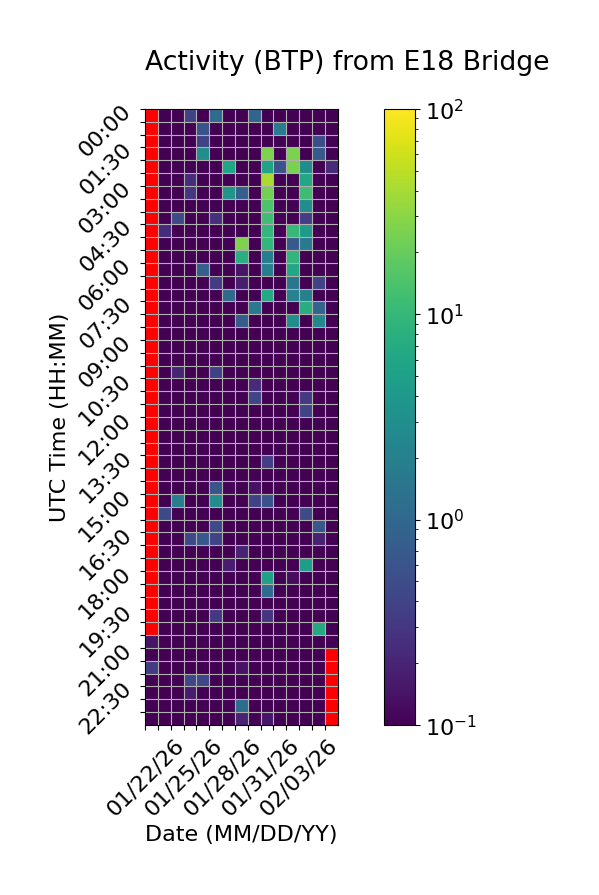

Source data for this figure (header and first rows):
Time (UTC), 01/22/26, 01/23/26, 01/24/26, 01/25/26, 01/26/26, 01/27/26, 01/28/26, 01/29/26, 01/30/26, 01/31/26, 02/01/26, 02/02/26, 02/03/26, 02/04/26, 02/05/26
00:00, , 0.0, 0.0, 0.3883, 0.0, 1.125, 0.0, 0.0, 0.9512, 0.0, 0.0, 0.0, 0.0, 0.0, 0.0
00:30, , 0.0, 0.01106, 0.0, 0.6066, 0.0, 0.0, 0.0, 0.0, 0.0, 1.839, 0.0, 0.0, 0.0, 0.0
01:00, , 0.0, 0.0, 0.0, 0.3901, 0.0, 0.0, 0.0, 0.0, 0.0, 0.0, 0.0, 0.0, 0.5054, 0.02922
01:30, , 0.0, 0.0, 0.0, 2.978, 0.0, 0.0, 0.0, 0.0, 26.53, 0.0, 25.64, 0.0, 0.6852, 0.0
02:00, , 0.0, 0.0, 0.0, 0.0, 0.0, 5.996, 0.0, 0.0, 5.576, 0.5933, 25.05, 2.852, 0.0, 0.2358
02:30, , 0.0, 0.0, 0.2431, 0.0, 0.01664, 0.0, 0.09423, 0.0, 41.84, 0.0, 0.09446, 6.115, 0.0, 0.0
03:00, , 0.0, 0.0, 0.3006, 0.0, 0.0, 3.647, 0.7799, 0.0, 23.87, 0.0, 0.0, 11.67, 0.0, 0.0
03:30, , 0.0, 0.07793, 0.0, 0.0, 0.0, 0.0, 0.0, 0.0, 14.14, 0.0, 0.0, 2.989, 0.0, 0.0
04:00, , 0.0, 0.4565, 0.0, 0.0, 0.2602, 0.0, 0.0, 0.0, 12.03, 0.0, 0.0, 0.3476, 0.0, 0.0
04:30, , 0.228, 0.0, 0.0, 0.0, 0.0, 0.0, 0.0, 0.0, 9.566, 0.0, 10.23, 4.511, 0.0, 0.0
05:00, , 0.0, 0.0, 0.0, 0.0, 0.0, 0.0, 25.99, 0.0, 9.618, 0.0, 0.6994, 1.764, 0.0, 0.0
05:30, , 0.0, 0.0, 0.0, 0.0, 0.0, 0.0, 7.657, 0.0, 1.93, 0.0, 9.353, 0.0, 0.0, 0.0
06:00, , 0.0, 0.0, 0.0, 0.8302, 0.0, 0.0, 0.1451, 0.0, 1.904, 0.0, 6.238, 0.0, 0.0, 0.0
06:30, , 0.0, 0.0, 0.0, 0.0, 0.333, 0.0, 0.1744, 0.0, 0.0, 0.0, 1.499, 0.0, 0.3863, 0.0
07:00, , 0.0, 0.0, 0.02541, 0.0, 0.0, 1.097, 0.0, 0.0, 6.887, 0.0, 2.148, 2.009, 0.0, 0.0
07:30, , 0.0, 0.0, 0.0, 0.0, 0.0, 0.09568, 0.0, 1.585, 0.0, 0.0, 0.0, 7.489, 0.9594, 0.0
08:00, , 0.0, 0.0, 0.0, 0.0, 0.0, 0.0, 0.7398, 0.0, 0.0, 0.0, 3.069, 0.0, 2.64, 0.0
08:30, , 0.0, 0.0, 0.0, 0.0, 0.0, 0.0, 0.0, 0.0, 0.0, 0.0, 0.0, 0.0, 0.0, 0.0
09:00, , 0.0, 0.0, 0.0, 0.0, 0.0, 0.0, 0.0, 0.0, 0.0, 0.0, 0.0, 0.0, 0.0, 0.0
09:30, , 0.0, 0.0, 0.0, 0.0, 0.0, 0.0, 0.0, 0.0, 0.0, 0.0, 0.0, 0.0, 0.0, 0.0
10:00, , 0.0, 0.2048, 0.0, 0.0, 0.3728, 0.0, 0.0, 0.0, 0.0, 0.0, 0.0, 0.0, 0.0, 0.0
10:30, , 0.0, 0.09872, 0.0, 0.0, 0.0, 0.0, 0.0, 0.2336, 0.0, 0.0, 0.0, 0.0, 0.0, 0.0
11:00, , 0.0, 0.0, 0.0, 0.0, 0.0, 0.0, 0.0, 0.4217, 0.0, 0.0, 0.0, 0.3154, 0.0, 0.0
11:30, , 0.0, 0.0, 0.0, 0.0, 0.0, 0.0, 0.0, 0.0, 0.0, 0.0, 0.0, 0.417, 0.0, 0.0
12:00, , 0.0, 0.0, 0.0, 0.0, 0.0, 0.0, 0.0, 0.0, 0.0, 0.0, 0.0, 0.0, 0.0, 0.0
12:30, , 0.0, 0.0, 0.0, 0.0, 0.0, 0.0, 0.0, 0.0, 0.0, 0.0, 0.0, 0.0, 0.0, 0.0
13:00, , 0.0, 0.0, 0.0, 0.0, 0.0, 0.0, 0.0, 0.0, 0.0, 0.0, 0.0, 0.0, 0.0, 0.0
13:30, , 0.0, 0.0, 0.05923, 0.0, 0.0, 0.0, 0.0, 0.0, 0.3506, 0.0, 0.0, 0.0, 0.0, 0.0
14:00, , 0.0, 0.0, 0.0, 0.0, 0.0, 0.0, 0.0, 0.05001, 0.0, 0.0, 0.0, 0.0, 0.0, 0.0
14:30, , 0.0, 0.0, 0.0, 0.0, 0.5792, 0.11, 0.0, 0.1418, 0.09498, 0.0, 0.0, 0.09319, 0.0, 0.0
15:00, , 0.0, 1.961, 0.0, 0.0, 3.077, 0.0, 0.0, 0.389, 0.5675, 0.0, 0.0, 0.0, 0.0, 0.0
15:30, , 0.4601, 0.0, 0.0, 0.0, 0.0, 0.0, 0.0, 0.0, 0.0, 0.0, 0.0, 0.4825, 0.0, 0.0
16:00, , 0.0, 0.0, 0.0, 0.0, 0.4559, 0.0, 0.0, 0.02927, 0.0, 0.0, 0.0, 0.0, 0.6591, 0.0
16:30, , 0.0, 0.08536, 0.471, 0.6464, 0.3968, 0.02589, 0.0, 0.0, 0.0, 0.0, 0.0, 0.0, 0.187, 0.0
17:00, , 0.03366, 0.0, 0.0, 0.0, 0.032, 0.0, 0.1949, 0.0, 0.0, 0.0, 0.0, 0.0, 0.008533, 0.0
17:30, , 0.0, 0.0, 0.0, 0.0, 0.0, 0.1691, 0.0, 0.0, 0.0, 0.0, 0.0, 4.653, 0.0, 0.0
18:00, , 0.0, 0.0, 0.0544, 0.02643, 0.0, 0.04129, 0.0, 0.0, 5.253, 0.0, 0.1253, 0.0, 0.0, 0.0
18:30, , 0.0, 0.0, 0.0, 0.0, 0.0, 0.0, 0.0, 0.0, 1.127, 0.0, 0.0, 0.0, 0.01062, 0.0
19:00, , 0.0, 0.0, 0.0, 0.0, 0.0, 0.0, 0.0, 0.0, 0.0, 0.07348, 0.0, 0.0, 0.0, 0.0
19:30, , 0.0, 0.0, 0.0, 0.0, 0.3126, 0.0, 0.0, 0.0, 0.2878, 0.0, 0.0, 0.09228, 0.0, 0.0
20:00, , 0.0, 0.0, 0.0, 0.0, 0.0, 0.0, 0.0, 0.0, 0.0, 0.0, 0.0, 0.0, 6.856, 0.0
20:30, 0.1435, 0.0, 0.0, 0.0, 0.0, 0.0, 0.0, 0.0, 0.0, 0.06507, 0.0, 0.0, 0.0, 0.0, 0.0
21:00, 0.0, 0.0, 0.0, 0.0, 0.0, 0.0, 0.0, 0.0, 0.0, 0.0, 0.0, 0.0, 0.0, 0.0, 
21:30, 0.3326, 0.0, 0.0, 0.0, 0.0, 0.0, 0.0, 0.1405, 0.0, 0.0, 0.0, 0.0, 0.0, 0.0, 
22:00, 0.0, 0.0, 0.0, 0.4524, 0.4368, 0.0, 0.0, 0.0, 0.0, 0.0, 0.0, 0.0, 0.0, 0.0, 
22:30, 0.0, 0.0, 0.0, 0.1703, 0.0, 0.0, 0.0, 0.03317, 0.0, 0.0, 0.0, 0.0, 0.0, 0.0, 
23:00, 0.0, 0.0, 0.0, 0.0, 0.0, 0.0, 0.1059, 1.156, 0.0, 0.0, 0.0, 0.0, 0.0, 0.03787, 
23:30, 0.0, 0.0, 0.0, 0.0, 0.0, 0.0, 0.0, 0.201, 0.0, 0.151, 0.0, 0.0, 0.0, 0.0, 
